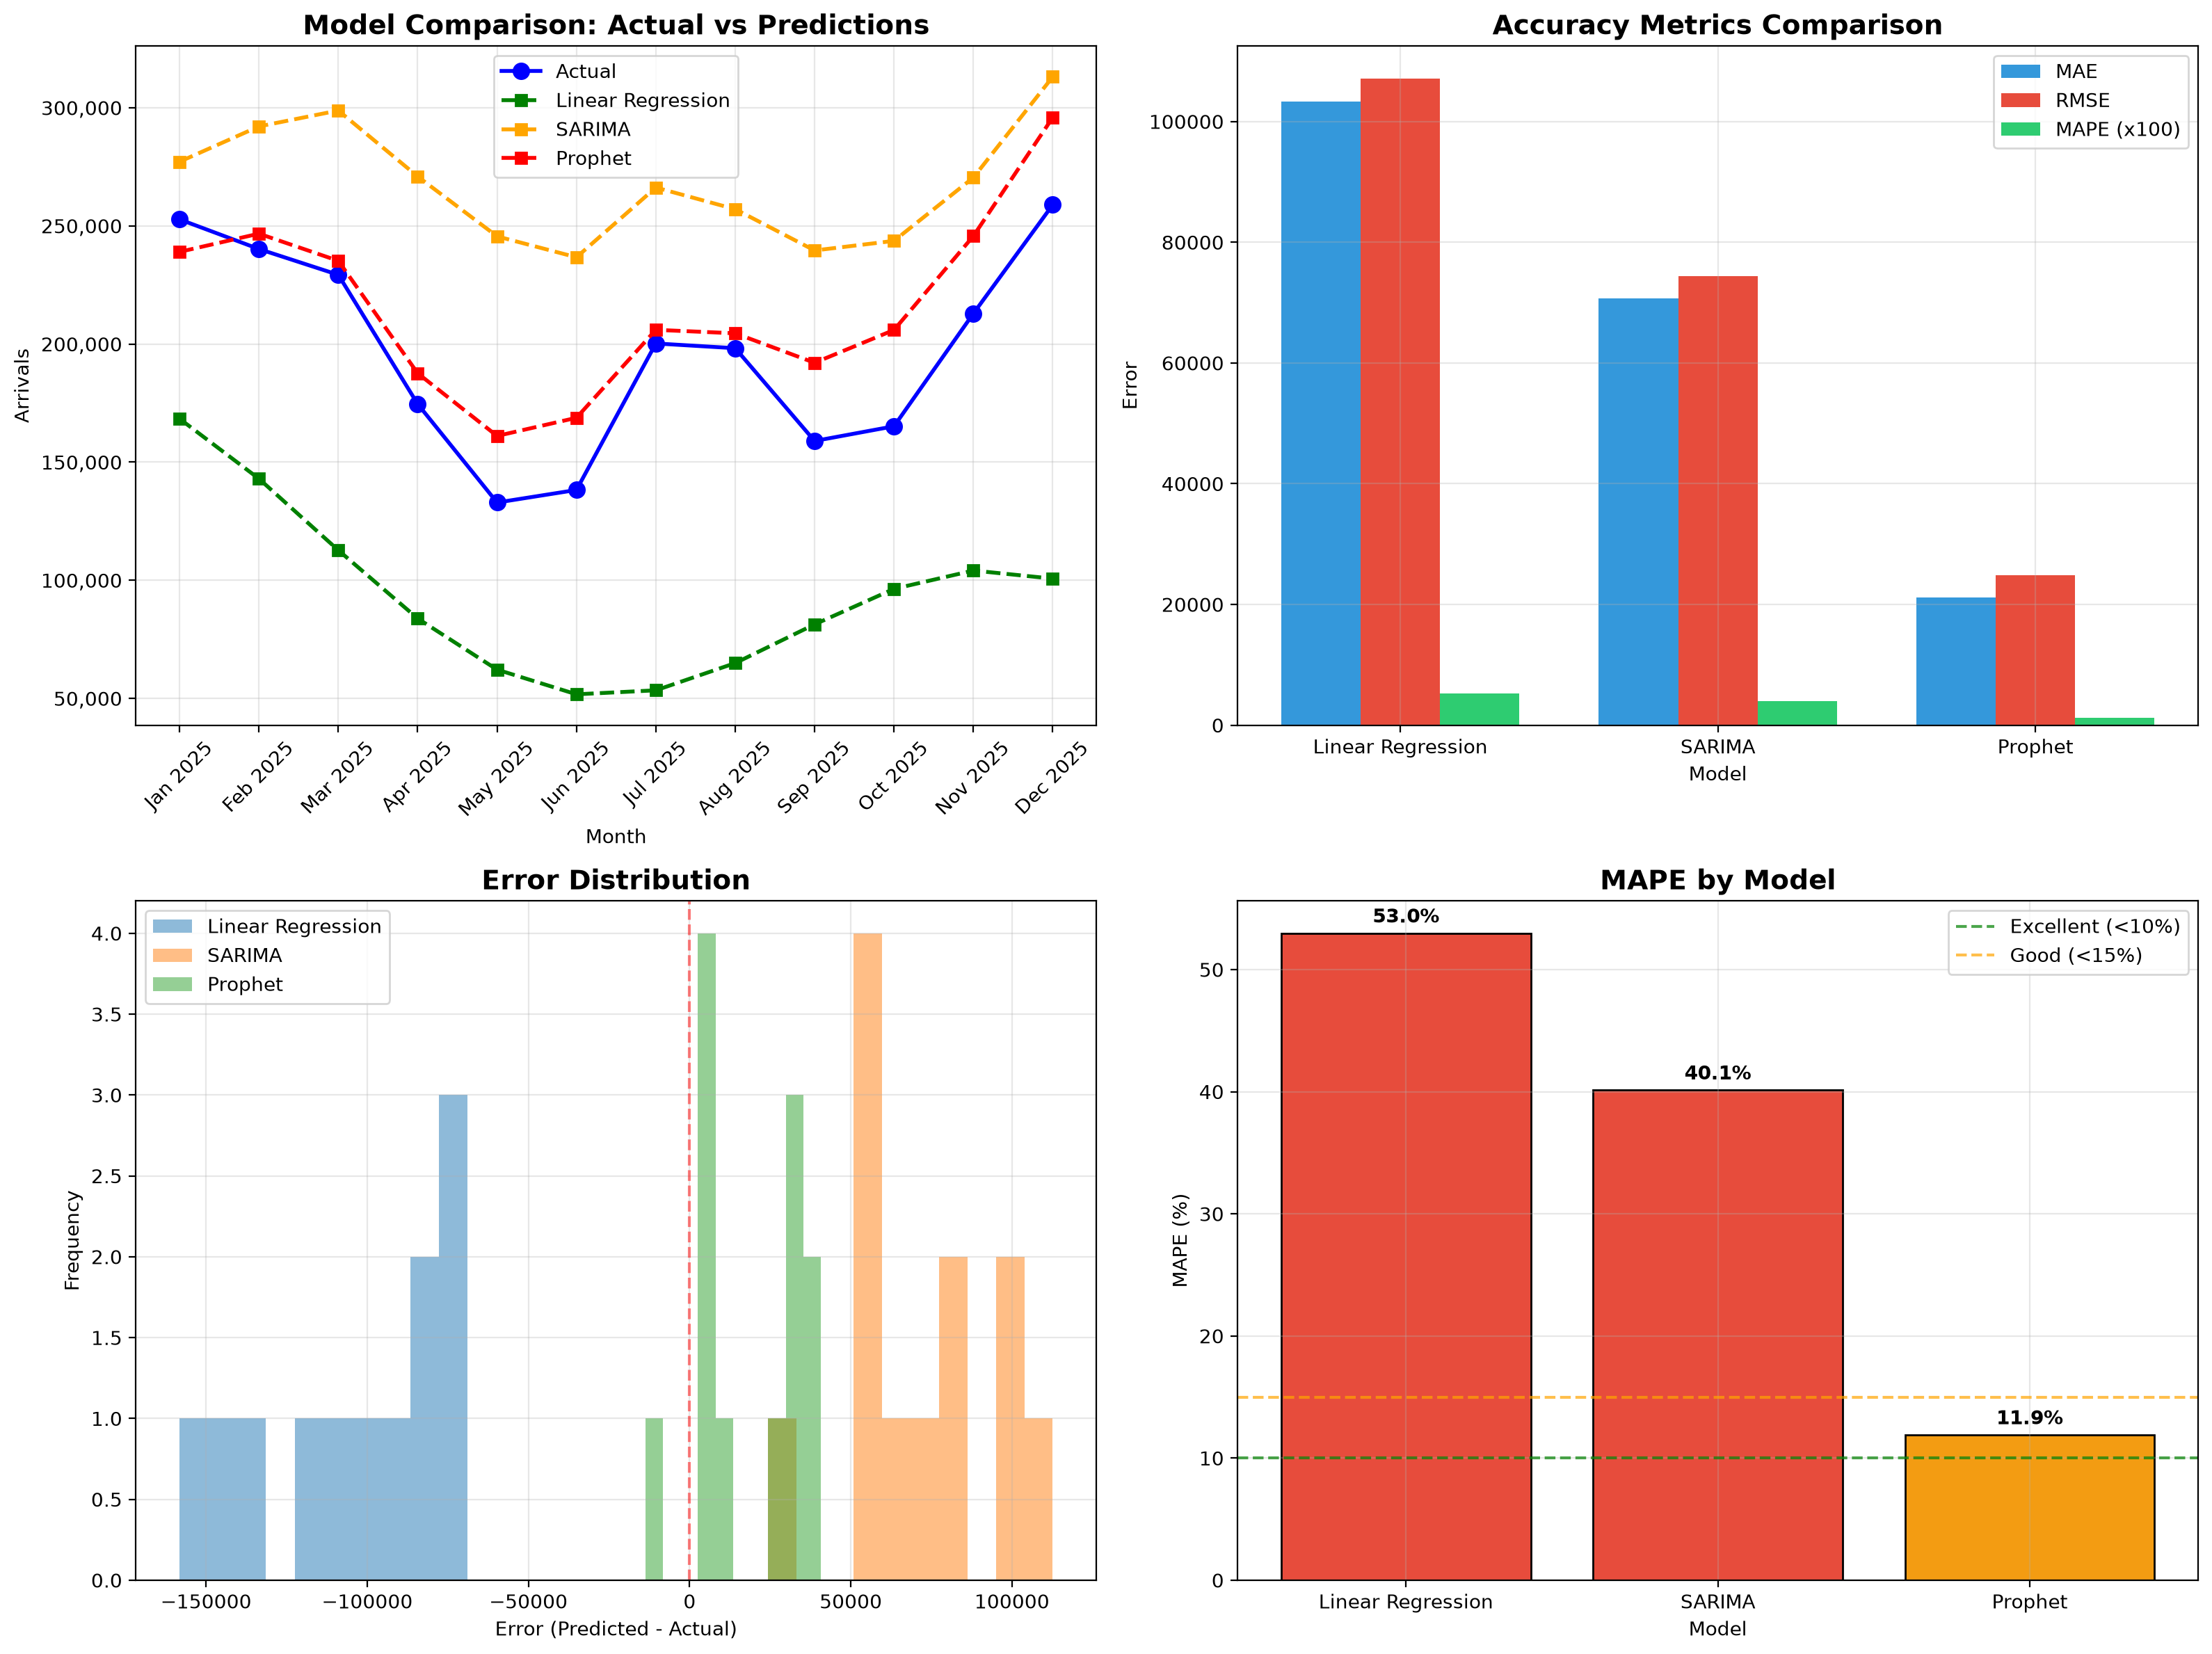

Source data for this figure (header and first rows):
model, mae, rmse, mape, mpe, r2
Prophet, 21134, 24892, 11.9, -11.0, 0.64
SARIMA, 70740, 74445, 40.1, -40.1, -2.222
Linear Regression, 103303, 107166, 53.0, 53.0, -5.678
